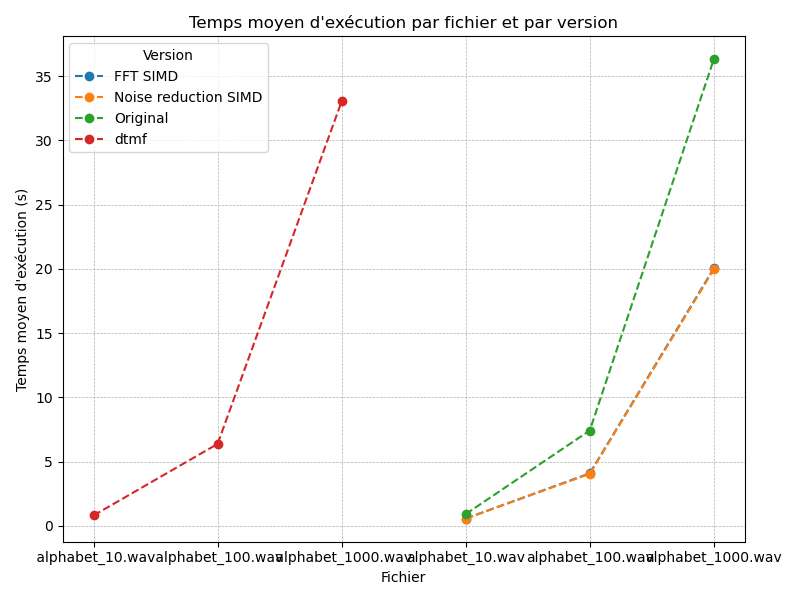

The data file committed next to this chart (first rows):
version, file, mean_time
Original, alphabet_10.wav, 0.9205
Original, alphabet_100.wav, 7.423
Original, alphabet_1000.wav, 36.32
FFT SIMD, alphabet_10.wav, 0.5715
FFT SIMD, alphabet_100.wav, 4.091
FFT SIMD, alphabet_1000.wav, 20.04
Noise reduction SIMD, alphabet_10.wav, 0.5682
Noise reduction SIMD, alphabet_100.wav, 4.049
Noise reduction SIMD, alphabet_1000.wav, 19.96
